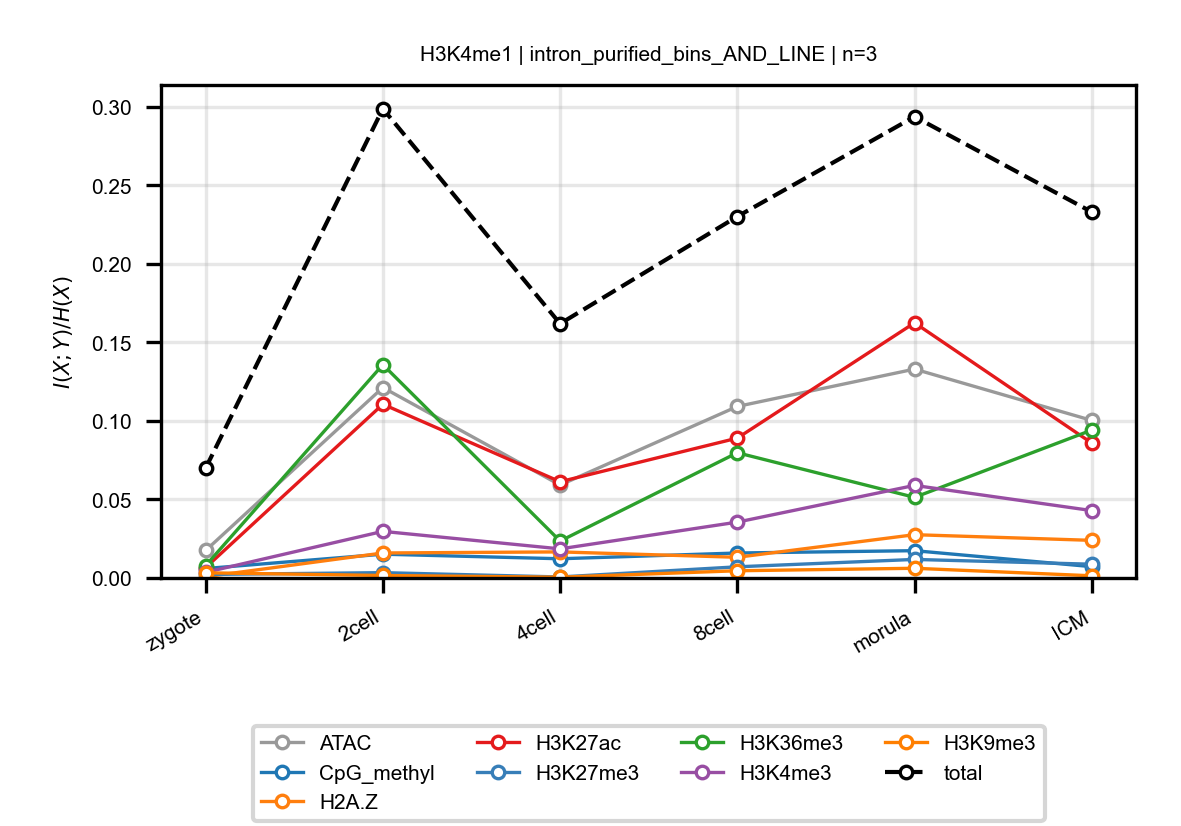

Values plotted in this chart, from the file beside it:
anchor, target, n_bins, stage, block, normalized_mi
H3K4me1, ATAC, 3, zygote, intron_purified_bins_AND_LINE, 0.0175
H3K4me1, ATAC, 3, 2cell, intron_purified_bins_AND_LINE, 0.1213
H3K4me1, ATAC, 3, 4cell, intron_purified_bins_AND_LINE, 0.05917
H3K4me1, ATAC, 3, 8cell, intron_purified_bins_AND_LINE, 0.1092
H3K4me1, ATAC, 3, morula, intron_purified_bins_AND_LINE, 0.133
H3K4me1, ATAC, 3, ICM, intron_purified_bins_AND_LINE, 0.1003
H3K4me1, CpG_methyl, 3, zygote, intron_purified_bins_AND_LINE, 0.006016
H3K4me1, CpG_methyl, 3, 2cell, intron_purified_bins_AND_LINE, 0.01515
H3K4me1, CpG_methyl, 3, 4cell, intron_purified_bins_AND_LINE, 0.01223
H3K4me1, CpG_methyl, 3, 8cell, intron_purified_bins_AND_LINE, 0.0159
H3K4me1, CpG_methyl, 3, morula, intron_purified_bins_AND_LINE, 0.01738
H3K4me1, CpG_methyl, 3, ICM, intron_purified_bins_AND_LINE, 0.007203
H3K4me1, H2A.Z, 3, zygote, intron_purified_bins_AND_LINE, 0.0007753
H3K4me1, H2A.Z, 3, 2cell, intron_purified_bins_AND_LINE, 0.01591
H3K4me1, H2A.Z, 3, 4cell, intron_purified_bins_AND_LINE, 0.0166
H3K4me1, H2A.Z, 3, 8cell, intron_purified_bins_AND_LINE, 0.01317
H3K4me1, H2A.Z, 3, morula, intron_purified_bins_AND_LINE, 0.02756
H3K4me1, H2A.Z, 3, ICM, intron_purified_bins_AND_LINE, 0.02395
H3K4me1, H3K27ac, 3, zygote, intron_purified_bins_AND_LINE, 0.006608
H3K4me1, H3K27ac, 3, 2cell, intron_purified_bins_AND_LINE, 0.1106
H3K4me1, H3K27ac, 3, 4cell, intron_purified_bins_AND_LINE, 0.06128
H3K4me1, H3K27ac, 3, 8cell, intron_purified_bins_AND_LINE, 0.08905
H3K4me1, H3K27ac, 3, morula, intron_purified_bins_AND_LINE, 0.1625
H3K4me1, H3K27ac, 3, ICM, intron_purified_bins_AND_LINE, 0.08588
H3K4me1, H3K27me3, 3, zygote, intron_purified_bins_AND_LINE, 0.002229
H3K4me1, H3K27me3, 3, 2cell, intron_purified_bins_AND_LINE, 0.003386
H3K4me1, H3K27me3, 3, 4cell, intron_purified_bins_AND_LINE, 0.0006367
H3K4me1, H3K27me3, 3, 8cell, intron_purified_bins_AND_LINE, 0.007104
H3K4me1, H3K27me3, 3, morula, intron_purified_bins_AND_LINE, 0.01181
H3K4me1, H3K27me3, 3, ICM, intron_purified_bins_AND_LINE, 0.008759
H3K4me1, H3K36me3, 3, zygote, intron_purified_bins_AND_LINE, 0.007867
H3K4me1, H3K36me3, 3, 2cell, intron_purified_bins_AND_LINE, 0.1358
H3K4me1, H3K36me3, 3, 4cell, intron_purified_bins_AND_LINE, 0.02349
H3K4me1, H3K36me3, 3, 8cell, intron_purified_bins_AND_LINE, 0.07973
H3K4me1, H3K36me3, 3, morula, intron_purified_bins_AND_LINE, 0.05133
H3K4me1, H3K36me3, 3, ICM, intron_purified_bins_AND_LINE, 0.09417
H3K4me1, H3K4me3, 3, zygote, intron_purified_bins_AND_LINE, 0.003584
H3K4me1, H3K4me3, 3, 2cell, intron_purified_bins_AND_LINE, 0.02967
H3K4me1, H3K4me3, 3, 4cell, intron_purified_bins_AND_LINE, 0.01853
H3K4me1, H3K4me3, 3, 8cell, intron_purified_bins_AND_LINE, 0.03557
H3K4me1, H3K4me3, 3, morula, intron_purified_bins_AND_LINE, 0.05895
H3K4me1, H3K4me3, 3, ICM, intron_purified_bins_AND_LINE, 0.0429
H3K4me1, H3K9me3, 3, zygote, intron_purified_bins_AND_LINE, 0.003294
H3K4me1, H3K9me3, 3, 2cell, intron_purified_bins_AND_LINE, 0.001578
H3K4me1, H3K9me3, 3, 4cell, intron_purified_bins_AND_LINE, 0.0004776
H3K4me1, H3K9me3, 3, 8cell, intron_purified_bins_AND_LINE, 0.004596
H3K4me1, H3K9me3, 3, morula, intron_purified_bins_AND_LINE, 0.006174
H3K4me1, H3K9me3, 3, ICM, intron_purified_bins_AND_LINE, 0.001391
H3K4me1, total, 3, zygote, intron_purified_bins_AND_LINE, 0.06992
H3K4me1, total, 3, 2cell, intron_purified_bins_AND_LINE, 0.2988
H3K4me1, total, 3, 4cell, intron_purified_bins_AND_LINE, 0.1619
H3K4me1, total, 3, 8cell, intron_purified_bins_AND_LINE, 0.2302
H3K4me1, total, 3, morula, intron_purified_bins_AND_LINE, 0.2937
H3K4me1, total, 3, ICM, intron_purified_bins_AND_LINE, 0.233
